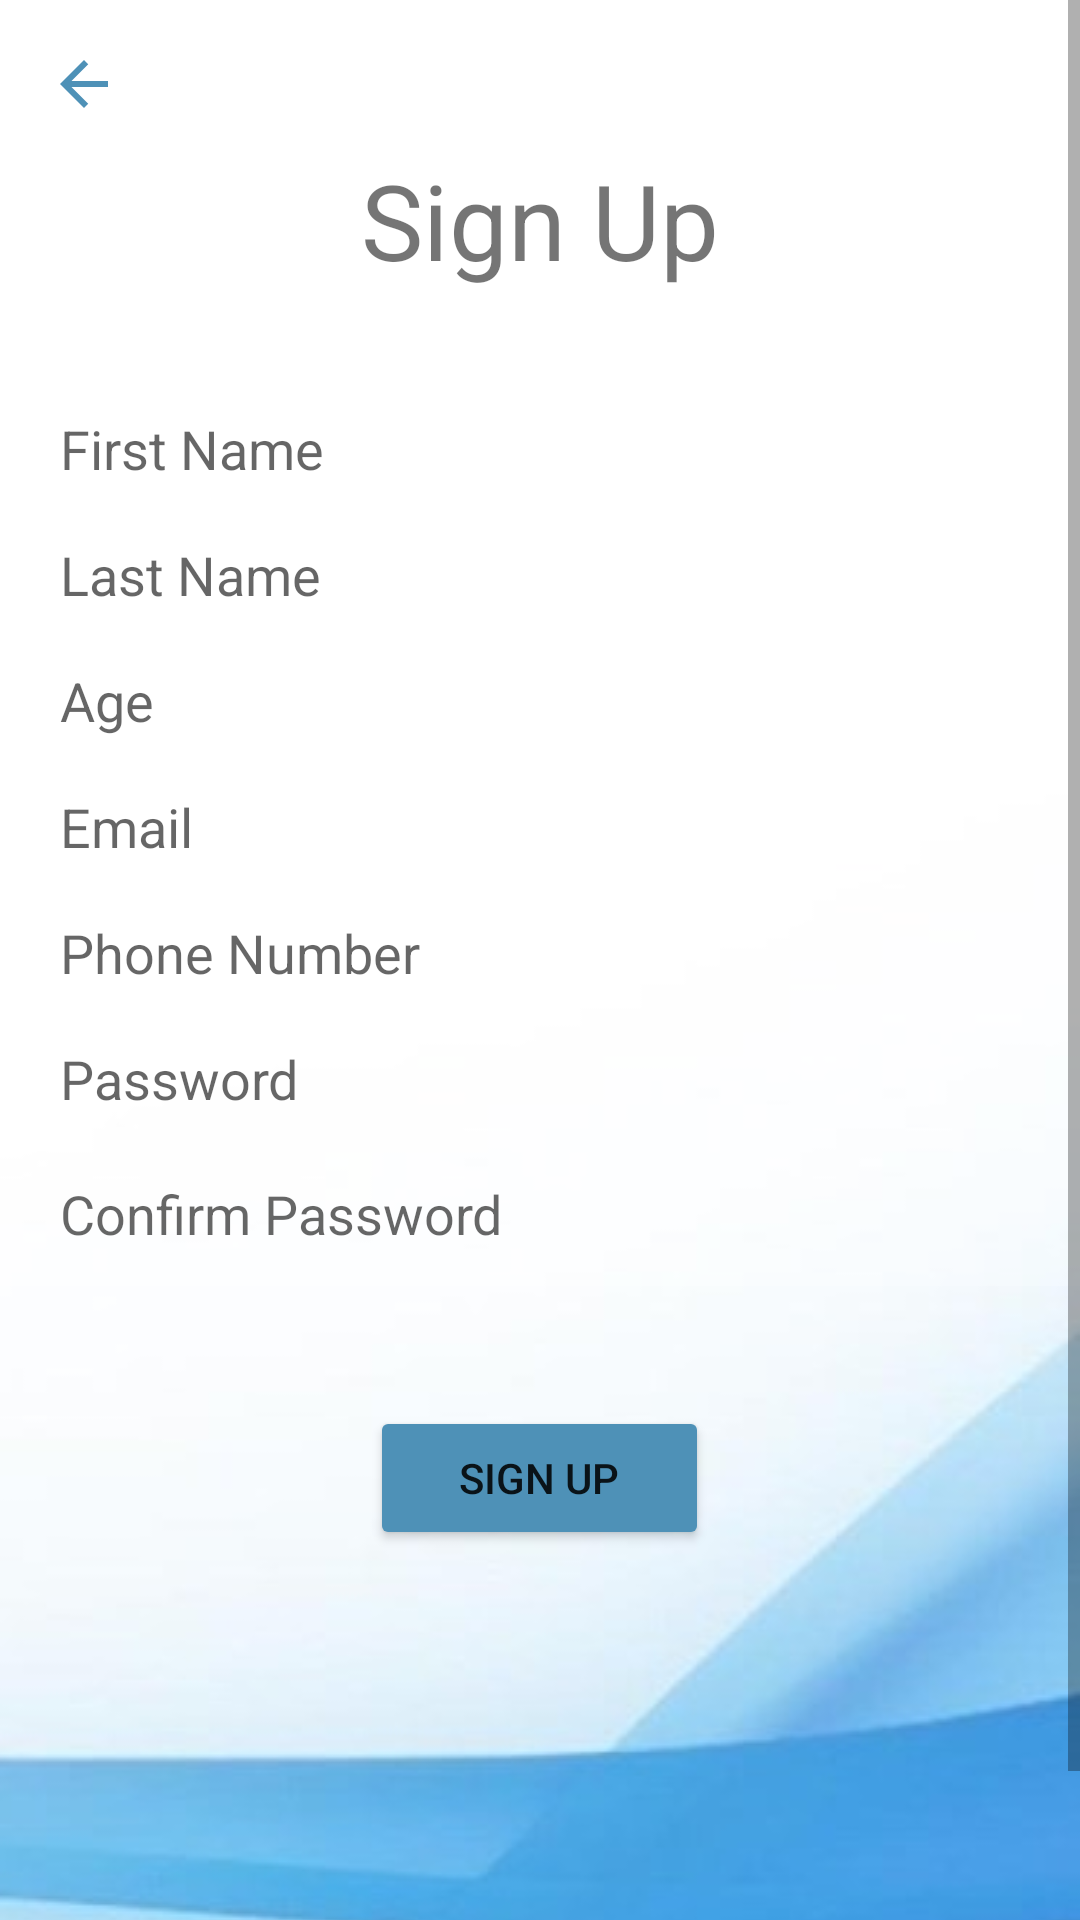

Android layout source for this screen:
<!-- AndroidManifest.xml: application theme Theme.YouIDFix -->
<!-- res/layout/activity_sign_up.xml -->
<?xml version="1.0" encoding="utf-8"?>
<ScrollView
    xmlns:tools="http://schemas.android.com/tools"
    xmlns:app="http://schemas.android.com/apk/res-auto"
    android:layout_width="match_parent"
    android:layout_height="match_parent"
    xmlns:android="http://schemas.android.com/apk/res/android">

    <RelativeLayout
        android:layout_width="match_parent"
        android:layout_height="wrap_content"
        android:background="@drawable/backtwo"
        tools:context=".SignUp">


        <TextView
            android:id="@+id/signup"
            android:layout_width="match_parent"
            android:layout_height="wrap_content"
            android:layout_marginStart="50dp"
            android:layout_marginTop="50dp"
            android:layout_marginEnd="50dp"
            android:layout_marginBottom="16dp"
            android:gravity="center"
            android:text="@string/sign_up"
            android:textSize="35sp" />

        <EditText
            android:id="@+id/firstname"
            android:layout_width="match_parent"
            android:layout_height="42dp"
            android:layout_below="@id/signup"
            android:layout_marginTop="16dp"
            android:autofillHints="First Name"
            android:background="#30ffffff"
            android:drawablePadding="20dp"
            android:hint="@string/first_name"
            android:inputType="textPersonName"
            android:paddingStart="20dp"
            tools:ignore="RtlSymmetry,TextContrastCheck,TouchTargetSizeCheck" />

        <EditText
            android:id="@+id/lastname"
            android:layout_width="match_parent"
            android:layout_height="42dp"
            android:layout_below="@id/firstname"
            android:autofillHints="Last Name"
            android:background="#30ffffff"
            android:drawablePadding="20dp"
            android:hint="@string/last_name"
            android:inputType="textPersonName"
            android:paddingStart="20dp"
            tools:ignore="RtlSymmetry,TextContrastCheck,TouchTargetSizeCheck" />

        <EditText
            android:id="@+id/age"
            android:layout_width="match_parent"
            android:layout_height="42dp"
            android:layout_below="@id/lastname"
            android:autofillHints="Age"
            android:background="#30ffffff"
            android:drawablePadding="20dp"
            android:hint="@string/age"
            android:inputType="number"
            android:paddingStart="20dp"
            tools:ignore="RtlSymmetry,TextContrastCheck,TouchTargetSizeCheck" />

        <EditText
            android:id="@+id/email"
            android:layout_width="match_parent"
            android:layout_height="42dp"
            android:layout_below="@id/age"
            android:autofillHints="Email"
            android:background="#30ffffff"
            android:drawablePadding="20dp"
            android:hint="@string/email"
            android:inputType="textEmailAddress"
            android:paddingStart="20dp"
            tools:ignore="RtlSymmetry,TextContrastCheck,TouchTargetSizeCheck" />

        <EditText
            android:id="@+id/phoneNumber"
            android:layout_width="match_parent"
            android:layout_height="42dp"
            android:layout_below="@id/email"
            android:autofillHints="Phone Number"
            android:background="#30ffffff"
            android:drawablePadding="20dp"
            android:hint="@string/phone_number"
            android:inputType="phone"
            android:paddingStart="20dp"
            tools:ignore="RtlSymmetry,TextContrastCheck,TouchTargetSizeCheck" />

        <EditText
            android:id="@+id/password"
            android:layout_width="match_parent"
            android:layout_height="42dp"
            android:layout_below="@id/phoneNumber"
            android:autofillHints="Password"
            android:background="#30ffffff"
            android:drawablePadding="20dp"
            android:hint="@string/password"
            android:inputType="textPassword"
            android:paddingStart="20dp"
            tools:ignore="RtlSymmetry,TextContrastCheck,TouchTargetSizeCheck" />

        <EditText
            android:id="@+id/confirm_Password"
            android:layout_width="match_parent"
            android:layout_height="48dp"
            android:layout_below="@id/password"
            android:autofillHints="Confirm Password"
            android:background="#30ffffff"
            android:drawablePadding="20dp"
            android:hint="@string/confirm_password"
            android:inputType="textPassword"
            android:paddingStart="20dp"
            tools:ignore="RtlSymmetry,TextContrastCheck" />

        <Button
            android:id="@+id/btn_signup"
            android:layout_width="113dp"
            android:layout_height="wrap_content"
            android:layout_below="@id/confirm_Password"
            android:layout_centerHorizontal="true"
            android:layout_marginTop="40dp"
            android:backgroundTint="#4E91B7"
            android:text="@string/sign_up"
            tools:ignore="TextContrastCheck,DuplicateSpeakableTextCheck" />

        <ProgressBar
            android:id="@+id/progressBarSignUp"
            style="?android:attr/progressBarStyle"
            android:layout_width="wrap_content"
            android:layout_height="wrap_content"
            android:layout_below="@+id/btn_signup"
            android:layout_centerHorizontal="true"
            android:layout_marginTop="20dp"
            android:visibility="invisible" />

        <ImageView
            android:id="@+id/backArrow"
            android:layout_width="wrap_content"
            android:layout_height="wrap_content"
            android:layout_marginStart="16dp"
            android:layout_marginTop="16dp"
            android:contentDescription="@string/return_to_previous_page"
            app:layout_constraintBottom_toBottomOf="parent"
            app:layout_constraintStart_toStartOf="parent"
            app:layout_constraintTop_toTopOf="parent"
            app:layout_constraintVertical_bias="0.022"
            app:srcCompat="@drawable/ic_baseline_arrow_back_24"
            tools:ignore="TouchTargetSizeCheck,SpeakableTextPresentCheck" />

    </RelativeLayout> </ScrollView>
<!-- resources referenced by this layout -->
<resources>
  <!-- drawable backtwo: jpg bitmap (drawable, 13322 bytes) -->
  <!-- drawable ic_baseline_arrow_back_24 (drawable) -->
  <vector android:autoMirrored="true" android:height="24dp"
      android:tint="#4E91B7" android:viewportHeight="24"
      android:viewportWidth="24" android:width="24dp" xmlns:android="http://schemas.android.com/apk/res/android">
      <path android:fillColor="@android:color/white" android:pathData="M20,11H7.83l5.59,-5.59L12,4l-8,8 8,8 1.41,-1.41L7.83,13H20v-2z"/>
  </vector>
  <string name="age">Age</string>
  <string name="confirm_password">Confirm Password</string>
  <string name="email">Email</string>
  <string name="first_name">First Name</string>
  <string name="last_name">Last Name</string>
  <string name="password">Password</string>
  <string name="phone_number">Phone Number</string>
  <string name="return_to_previous_page">Return to previous page</string>
  <string name="sign_up">Sign Up</string>
  <style name="Theme.YouIDFix" parent="Theme.MaterialComponents.DayNight.NoActionBar">
          
          <item name="colorPrimary">#4E91B7</item>
          <item name="colorPrimaryVariant">#749EB7</item>
          <item name="colorOnPrimary">@color/white</item>
          
          <item name="colorSecondary">#4E91B7</item>
          <item name="colorSecondaryVariant">#749EB7</item>
          <item name="colorOnSecondary">@color/black</item>
          
          <item name="android:statusBarColor" tools:targetApi="l">?attr/colorPrimaryVariant</item>
          
      </style>
  <!-- not gathered from this repository: default colours our renderer supplied (Android Studio template values) -->
  <color name="black">#FF000000</color>
  <color name="white">#FFFFFFFF</color>
</resources>
